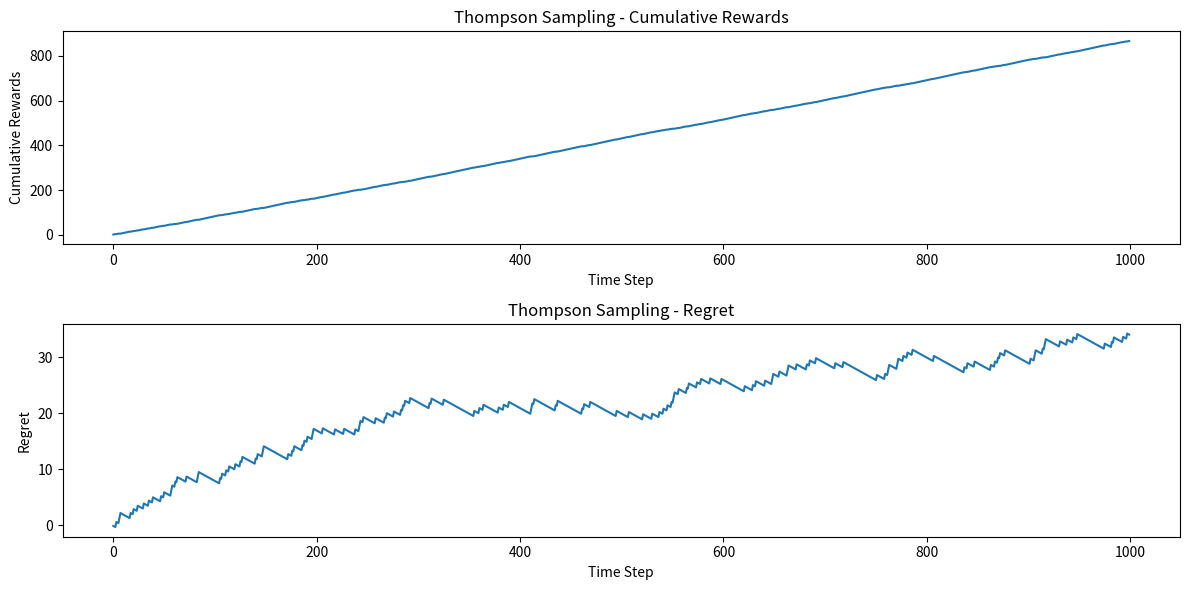

Recreate this plot in Python.
import numpy as np
import matplotlib.pyplot as plt

num_arms = 3
true_probabilities = [0.9, 0.8, 0.7]
num_steps = 1000
num_pulls = np.zeros(num_arms)
num_rewards = np.zeros(num_arms)
cumulative_rewards = []
regret = []
for step in range(num_steps):

    sampled_probabilities = [np.random.beta(num_rewards[i] + 1, num_pulls[i] - num_rewards[i] + 1) for i in range(num_arms)]
    chosen_arm = np.argmax(sampled_probabilities)
    reward = np.random.binomial(1, true_probabilities[chosen_arm])
    num_pulls[chosen_arm] += 1
    num_rewards[chosen_arm] += reward
    cumulative_rewards.append(sum(num_rewards))
    optimal_reward = max(true_probabilities) * (step + 1)
    regret.append(optimal_reward - sum(num_rewards))

plt.figure(figsize=(12, 6))
plt.subplot(2, 1, 1)
plt.plot(cumulative_rewards)
plt.xlabel('Time Step')
plt.ylabel('Cumulative Rewards')
plt.title('Thompson Sampling - Cumulative Rewards')

plt.subplot(2, 1, 2)
plt.plot(regret)
plt.xlabel('Time Step')
plt.ylabel('Regret')
plt.title('Thompson Sampling - Regret')

plt.tight_layout()
plt.show()
print(num_steps)
print(num_rewards)
print(cumulative_rewards)
